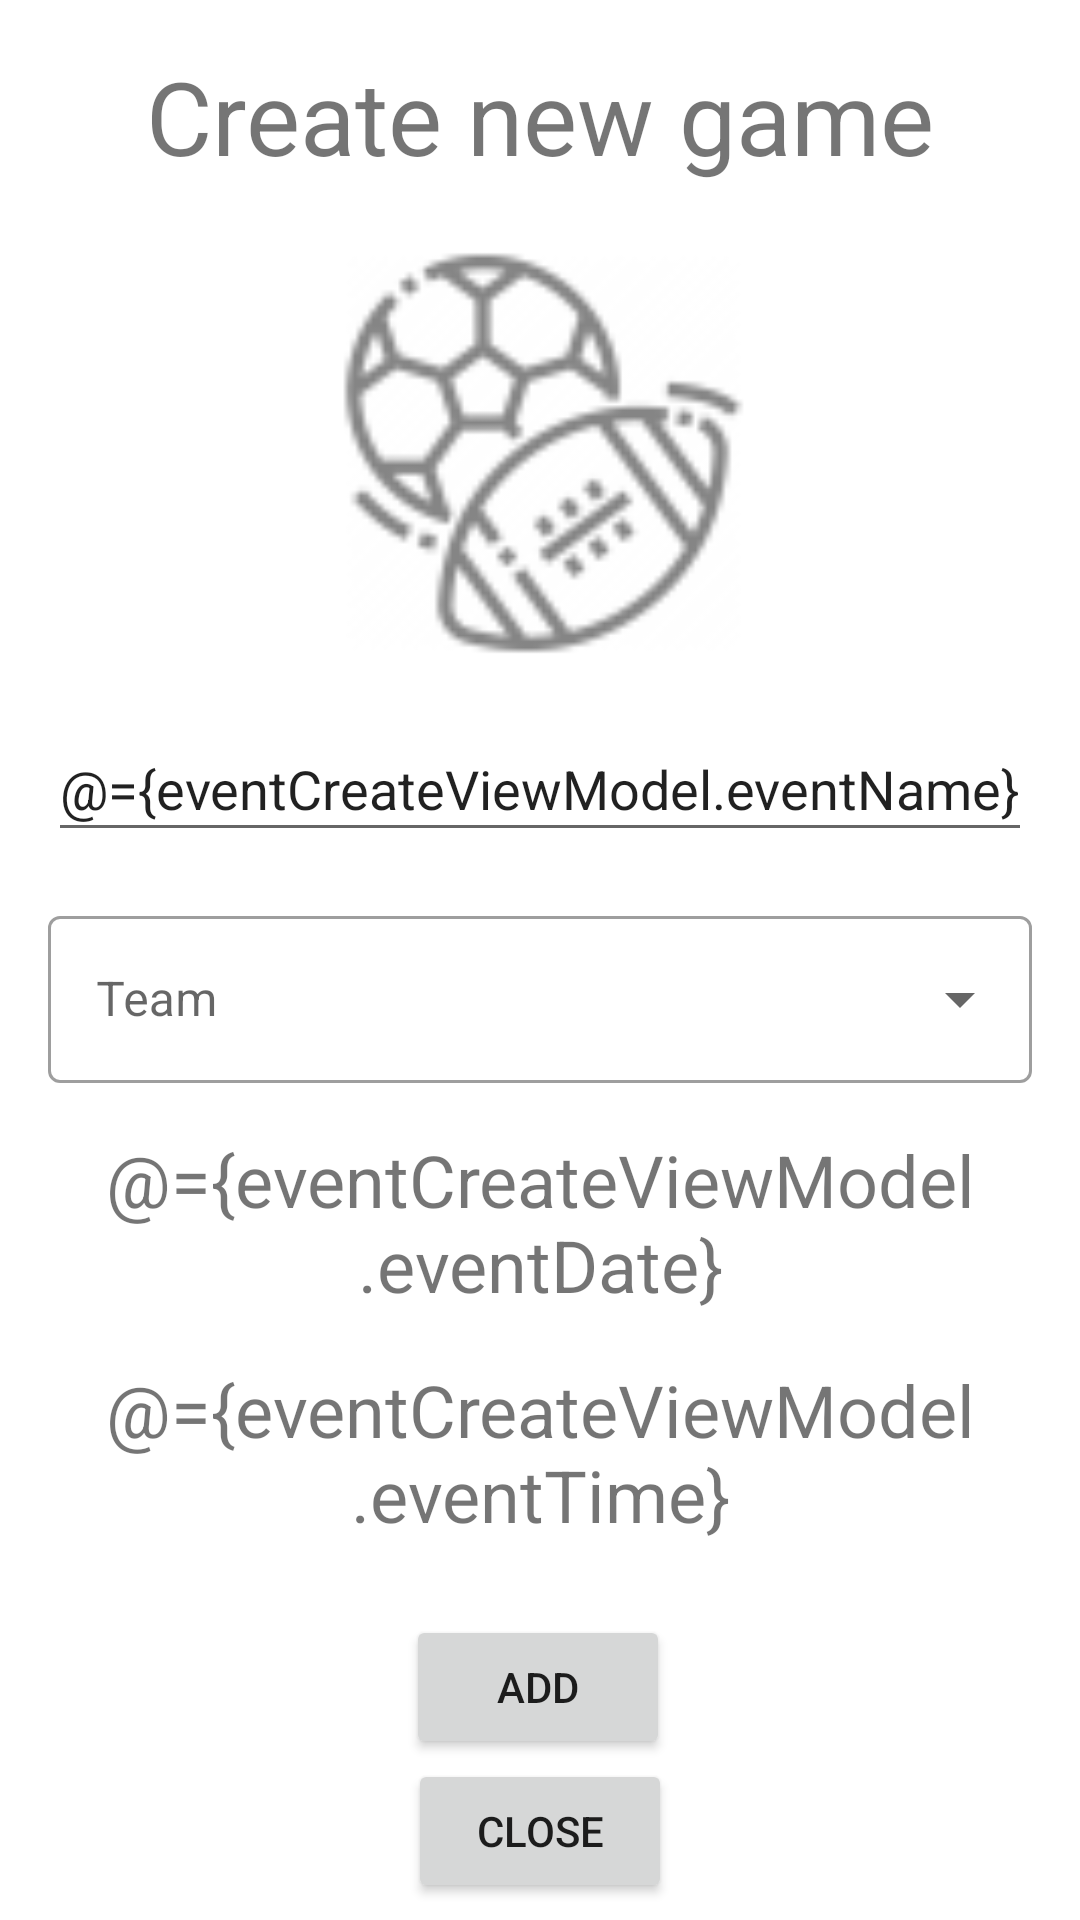

Produce the Android XML layout that renders to this screen, including the resource entries it uses.
<!-- AndroidManifest.xml: application theme Theme.Project1 -->
<!-- res/layout/fragment_event_creation.xml -->
<?xml version="1.0" encoding="utf-8"?>
<layout xmlns:android="http://schemas.android.com/apk/res/android"
    xmlns:app="http://schemas.android.com/apk/res-auto"
    xmlns:tools="http://schemas.android.com/tools">

    <data>

        <variable
            name="eventCreateViewModel"
            type="mobg5.g55315.project1.screens.events.eventcreate.EventCreateViewModel" />
    </data>


    <androidx.constraintlayout.widget.ConstraintLayout
        android:layout_width="match_parent"
        android:layout_height="match_parent">

        <TextView
            android:id="@+id/label_create"
            android:layout_width="wrap_content"
            android:layout_height="45dp"
            android:layout_marginTop="16dp"
            android:text="@string/create"
            android:textSize="34sp"
            app:layout_constraintEnd_toEndOf="parent"
            app:layout_constraintStart_toStartOf="parent"
            app:layout_constraintTop_toTopOf="parent" />

        <com.google.android.material.textfield.TextInputLayout
            android:id="@+id/teamContainer"
            style="@style/Widget.MaterialComponents.TextInputLayout.OutlinedBox.ExposedDropdownMenu"
            android:layout_width="match_parent"
            android:layout_height="wrap_content"
            android:layout_marginStart="16dp"
            android:layout_marginTop="16dp"
            android:layout_marginEnd="16dp"
            android:hint="@string/team"
            app:layout_constraintEnd_toEndOf="parent"
            app:layout_constraintStart_toStartOf="parent"
            app:layout_constraintTop_toBottomOf="@+id/editTextTextPersonName">

            <AutoCompleteTextView
                android:id="@+id/team_text"
                android:layout_width="match_parent"
                android:layout_height="match_parent"
                android:layout_weight="1"
                android:imeOptions="actionDone"
                android:inputType="none"
                tools:ignore="LabelFor"></AutoCompleteTextView>
        </com.google.android.material.textfield.TextInputLayout>

        <TextView
            android:id="@+id/editTextDate"
            android:layout_width="0dp"
            android:layout_height="wrap_content"
            android:layout_marginStart="16dp"
            android:layout_marginTop="16dp"
            android:layout_marginEnd="16dp"
            android:ems="10"
            android:text="@={eventCreateViewModel.eventDate}"
            android:textAlignment="center"
            android:textSize="24sp"
            app:layout_constraintEnd_toEndOf="parent"
            app:layout_constraintStart_toStartOf="parent"
            app:layout_constraintTop_toBottomOf="@+id/teamContainer" />

        <TextView
            android:id="@+id/editTextTime"
            android:layout_width="0dp"
            android:layout_height="wrap_content"
            android:layout_marginStart="16dp"
            android:layout_marginTop="16dp"
            android:layout_marginEnd="16dp"
            android:ems="10"
            android:text="@={eventCreateViewModel.eventTime}"
            android:textAlignment="center"
            android:textSize="24sp"
            app:layout_constraintEnd_toEndOf="parent"
            app:layout_constraintStart_toStartOf="parent"
            app:layout_constraintTop_toBottomOf="@+id/editTextDate" />


        <EditText
            android:id="@+id/editTextTextPersonName"
            android:layout_width="0dp"
            android:layout_height="45dp"
            android:layout_marginStart="16dp"
            android:layout_marginTop="16dp"
            android:layout_marginEnd="16dp"
            android:ems="10"
            android:hint="@string/name_string"
            android:imeOptions="actionDone"
            android:inputType="textPersonName"
            android:text="@={eventCreateViewModel.eventName}"
            app:layout_constraintEnd_toEndOf="parent"
            app:layout_constraintHorizontal_bias="0.0"
            app:layout_constraintStart_toStartOf="parent"
            app:layout_constraintTop_toBottomOf="@+id/imageView" />

        <Button
            android:id="@+id/button2"
            android:layout_width="wrap_content"
            android:layout_height="48dp"
            android:layout_marginTop="24dp"
            android:onClick="@{() -> eventCreateViewModel.onAdd()}"
            android:text="@string/add"
            app:layout_constraintEnd_toEndOf="parent"
            app:layout_constraintHorizontal_bias="0.498"
            app:layout_constraintStart_toStartOf="parent"
            app:layout_constraintTop_toBottomOf="@+id/editTextTime" />


        <ImageView
            android:id="@+id/imageView"
            android:layout_width="173dp"
            android:layout_height="146dp"
            android:layout_marginTop="16dp"
            app:layout_constraintEnd_toEndOf="parent"
            app:layout_constraintStart_toStartOf="parent"
            app:layout_constraintTop_toBottomOf="@+id/label_create"
            app:srcCompat="@drawable/ic_action_football"
            tools:ignore="VectorDrawableCompat" />

        <ProgressBar
            android:id="@+id/progressBar"
            style="?android:attr/progressBarStyleHorizontal"
            android:layout_width="393dp"
            android:layout_height="74dp"
            android:layout_marginBottom="4dp"
            android:indeterminate="true"
            android:visibility="gone"
            app:layout_constraintBottom_toBottomOf="parent"
            app:layout_constraintEnd_toEndOf="parent"
            app:layout_constraintHorizontal_bias="0.485"
            app:layout_constraintStart_toStartOf="parent" />

        <Button
            android:id="@+id/button4"
            android:layout_width="wrap_content"
            android:layout_height="wrap_content"
            android:onClick="@{() -> eventCreateViewModel.onClose()}"
            android:text="@string/close"
            app:layout_constraintEnd_toEndOf="parent"
            app:layout_constraintStart_toStartOf="parent"
            app:layout_constraintTop_toBottomOf="@+id/button2" />


    </androidx.constraintlayout.widget.ConstraintLayout>
</layout>
<!-- resources referenced by this layout -->
<resources>
  <!-- drawable ic_action_football: png bitmap (drawable-hdpi, 1509 bytes) -->
  <string name="add">Add</string>
  <string name="close">Close</string>
  <string name="create">Create new game</string>
  <string name="name_string">Name</string>
  <string name="team">Team</string>
  <style name="Theme.Project1" parent="Theme.MaterialComponents.DayNight.DarkActionBar">
          
          <item name="colorPrimary">@color/purple_500</item>
          <item name="colorPrimaryVariant">@color/purple_700</item>
          <item name="colorOnPrimary">@color/white</item>
          
          <item name="colorSecondary">@color/teal_200</item>
          <item name="colorSecondaryVariant">@color/teal_700</item>
          <item name="colorOnSecondary">@color/black</item>
          
          <item name="android:statusBarColor" tools:targetApi="l">?attr/colorPrimaryVariant</item>
          
      </style>
  <!-- not gathered from this repository: default colours our renderer supplied (Android Studio template values) -->
  <color name="purple_500">#FF6200EE</color>
  <color name="purple_700">#FF3700B3</color>
  <color name="teal_200">#FF03DAC5</color>
  <color name="teal_700">#FF018786</color>
  <color name="black">#FF000000</color>
  <color name="white">#FFFFFFFF</color>
</resources>
